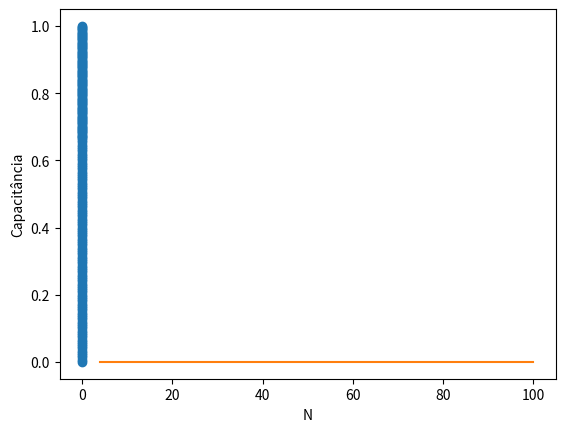

This figure's Python source:
import numpy as np
import pandas as pd
import matplotlib.pyplot as plt
from scipy.constants import epsilon_0

# np.set_printoptions(suppress=True)

class FEM_1D():
    '''
        Modelo de elementos finitos 1D para solução do problema de um capacitor
        preenchido por dois dielétricos de permissividades e1 e e2.
        Considerando a placa inferior do capacitor (1) está aterrada.

        É assumido que L >> d para que o problema seja reduzido a 1 dimensão. 
    '''
    def __init__(self, L, d1, d2, er1, er2, N1, N2, V0, p01 = 0, p02 = 0):
        ''' 
            Entradas:
                L   => Comprimento da placa do capacitor
                d1  => Altura do dielétrico 1
                d2  => Altura do dielétrico 2 
                er1 => Permissividade relativa do dielétrico 1
                er2 => Permissividade relativa do dielétrico 2
                N1  => Quantidade de segmentos no dielétrico 1
                N2  => Quantidade de segmentos no dielétrico 2
                V0  => Valor da diferença de potencial entre as placas do capacitor (Vsuperior - Vinferior)
                p01 => Densidade volumétrica de cargas livres no dielétrico 1 
                p02 => Densidade volumétrica de cargas livres no dielétrico 2
        '''
        self.L  = L
        self.d1 = d1
        self.d2 = d2
        self.e1 = er1 * epsilon_0
        self.e2 = er2 * epsilon_0
        self.N1 = N1
        self.N2 = N2
        self.V0 = V0
        self.p01 = p01
        self.p02 = p02

        self.N  = N1 + N2

        self.l1 = None
        self.l2 = None

        self.K  = None
        self.K1 = None
        self.K2 = None

        self.f  = None
        self.f1 = None
        self.f2 = None

        self.b  = None

        self.sol = None

    def solve(self):
        '''
            Método para realizar a solução do problema, faz a chamada de várias funções para o cálculo
            de um elemento específico para realizar a solução
            No final, retorna um vetor com os potenciais nos nós.
        '''
        self.__calculateLengthElements()
        self.__calculateKi()
        self.__calculatefi()

        self.__calculateK()
        self.__calculatef()
        
        self.__applyBoundaryCondition()
        self.__calculateVs()
        
        return np.copy(self.sol)

    def __calculateLengthElements(self):
        '''
            Calcula o comprimento dos elementos do dielétrico 1 (l1)
            e do dielétrico 2 (l2).
        '''
        self.l1 = self.d1/self.N1
        self.l2 = self.d2/self.N2

    def __calculateKi(self):
        '''
            Calcula a matriz Ki para os elementos do dielétrico 1 (K1)
            e para os elementos do dielétrico 2 (K2).
        '''
        self.K1 = self.e1/self.l1 * np.array([[1, -1], [-1, 1]])
        self.K2 = self.e2/self.l2 * np.array([[1, -1], [-1, 1]])

    def __calculateK(self):
        '''
            Calcula a matriz K
        '''
        n = self.N + 1
        K = np.zeros((n,n))
        
        for i in range(self.N1):
            K[i][i]     += self.K1[0][0]
            K[i][i+1]   += self.K1[0][1]
            K[i+1][i]   += self.K1[1][0]
            K[i+1][i+1] += self.K1[1][1]
        
        for i in range(self.N1, self.N):
            K[i][i]     += self.K2[0][0]
            K[i][i+1]   += self.K2[0][1]
            K[i+1][i]   += self.K2[1][0]
            K[i+1][i+1] += self.K2[1][1]

        self.K = K
        print('-----------------------')
        print('K:')
        print(pd.DataFrame(self.K))    

    def __calculatefi(self):
        '''
            Calcula a matriz fi para os elementos do dielétrico 1 (f1)
            e para os elementos do dielétrico 2 (f2)
        '''
        self.f1 = -self.p01*self.l1/2 * np.array([1, 1])
        self.f2 = -self.p02*self.l2/2 * np.array([1, 1])
    
    def __calculatef(self):
        '''
            Calcula a matriz coluna f
        '''
        n = self.N + 1
        f = np.zeros(n)

        for i in range(self.N1):
            f[i]    += self.f1[0]
            f[i+1]  += self.f1[1]
        
        for i in range(self.N1, self.N):
            f[i]    += self.f2[0]
            f[i+1]  += self.f2[1]
        
        self.f = f
        print('-----------------------')
        print('f:')
        print(pd.DataFrame(self.f))    

    def __applyBoundaryCondition(self):
        '''
            Aplicando as condições de contorno para o problema:
            1) V1(0)        = 0
            2) V2(d1+d2)    = V0

            Ao aplicar essas condições de limites ao problema o vetor d se reduzirar a um vetor 
            com todos elementos nulos, logo não o consideraremos para o cálculo.
        '''
        b = np.copy(self.f)
        # Aplicando condição de contorno 1) V1(0) = 0
        # movendo a coluna para o outro lado do sistema
        c_v1 = self.K[:, 0]
        b += -c_v1 * 0

        # Aplicando condição de contorno 2) V2(0) = 0
        # movendo a coluna para o outro lado do sistema 
        c_vN_plus_1 = self.K[:, self.N]
        b += -c_vN_plus_1 * self.V0

        # removendo a primeira e última linha e a primeira e última coluna da matriz K e da matriz b
        self.K = self.K[1:self.N, 1:self.N]
        b = b[1: self.N]
        self.b = b

        print('-----------------------')
        print('K após condição de contorno:')
        print(pd.DataFrame(self.K))
        print('-----------------------')
        print('b (f+d) após condição de contorno:')
        print(pd.DataFrame(self.b))


    def __calculateVs(self):
        '''
            Solução do sistema linear da forma KV = b
                                        sendo b = f+d
        '''
        Vs = np.linalg.solve(self.K, self.b)
        # concatenando os potenciais de z = 0 e de z = d1+d2
        Vs = np.concatenate((np.array([0]),Vs ,np.array([self.V0])))

        self.sol = Vs

    def calculateCapacitance(self):
        '''
            Calcula a capacitância do capacitor do problema
        '''
        E = (self.sol[0] - self.sol[1])/self.l1
        sigma = -E*self.e1
        A = self.L*self.L
        Q = sigma * A
        C = Q/self.V0

        return C

def plotSol(d1, d2, N1, N2, V0, vs):
    '''
       Função para plotar a solução dos potenciais obtidas em função de z.
    '''
    x1 = np.linspace(0, d1, N1+1)
    x2 = np.linspace(d1, d1 + d2, N2+1)
    x = np.unique(np.concatenate((x1, x2)))
    
    y = np.copy(vs)

    plt.plot(x, y, 'o')
    plt.xlabel("z")
    plt.ylabel("V")
    plt.show()

def showSol(sol, N, V0):
    '''
        Função para printar no terminal os valores de V obtidos nos pontos.
    '''
    vs = sol
    
    col_indx = []
    print('-------------------------------')
    print('Valores de potencial entre as placas:')
    for i in range(N+1):
        print(f'v{i+1} = {vs[i]}')
        
def showCap(Ns,Cs):
    '''
        Função para plotar o grafico da capacitância em função de N
    '''
    plt.plot(Ns, Cs)
    plt.xlabel("N")
    plt.ylabel("Capacitância")
    plt.show()

def main():
    L=0.02 
    d1=0.001
    d2=0.001
    er1=2
    er2=4
    N1=100
    N2=100
    V0=1
    model = FEM_1D(L, d1, d2, er1, er2, N1, N2, V0)
    sol = model.solve()

    showSol(sol, N1+N2, V0)
    plotSol(d1, d2, N1, N2, V0, sol)

    # Seleciono alguns valores de (N1, N2) para realizar o cálculo da capacitância 
    # desses valores e assim realizar o plot dos resultados obtidos.
    Ns = [(2, 2), (5, 5), (5, 10),(15,15), (50, 50)]
    Cs = []
    for n in Ns:
        md = FEM_1D(L, d1, d2, er1, er2, n[0], n[1], V0)
        md.solve()
        Cs.append(md.calculateCapacitance())
    
    Ns = list(map(lambda x : x[0] + x[1], Ns))
    showCap(Ns, Cs)

if __name__ == '__main__':
    main()
